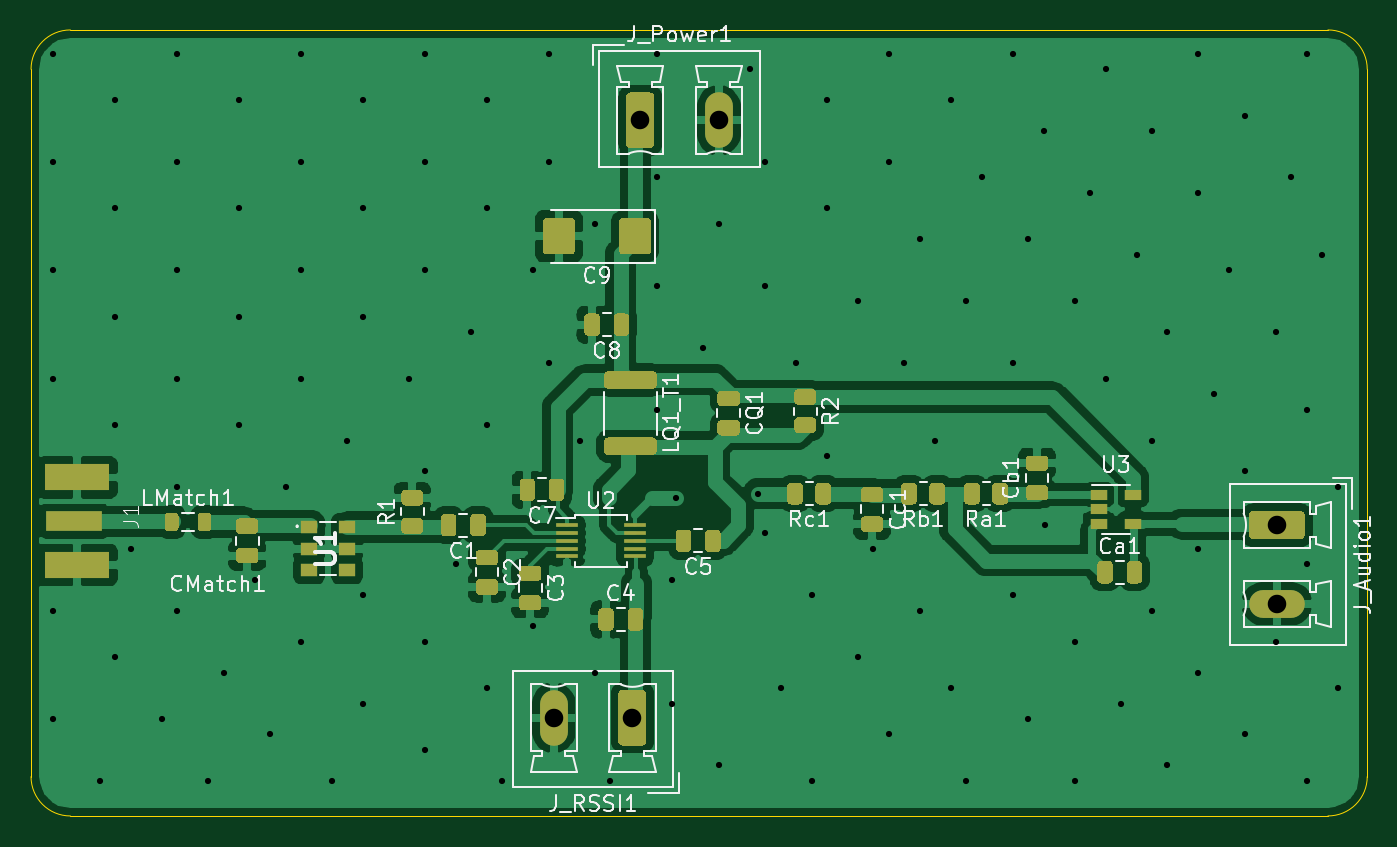
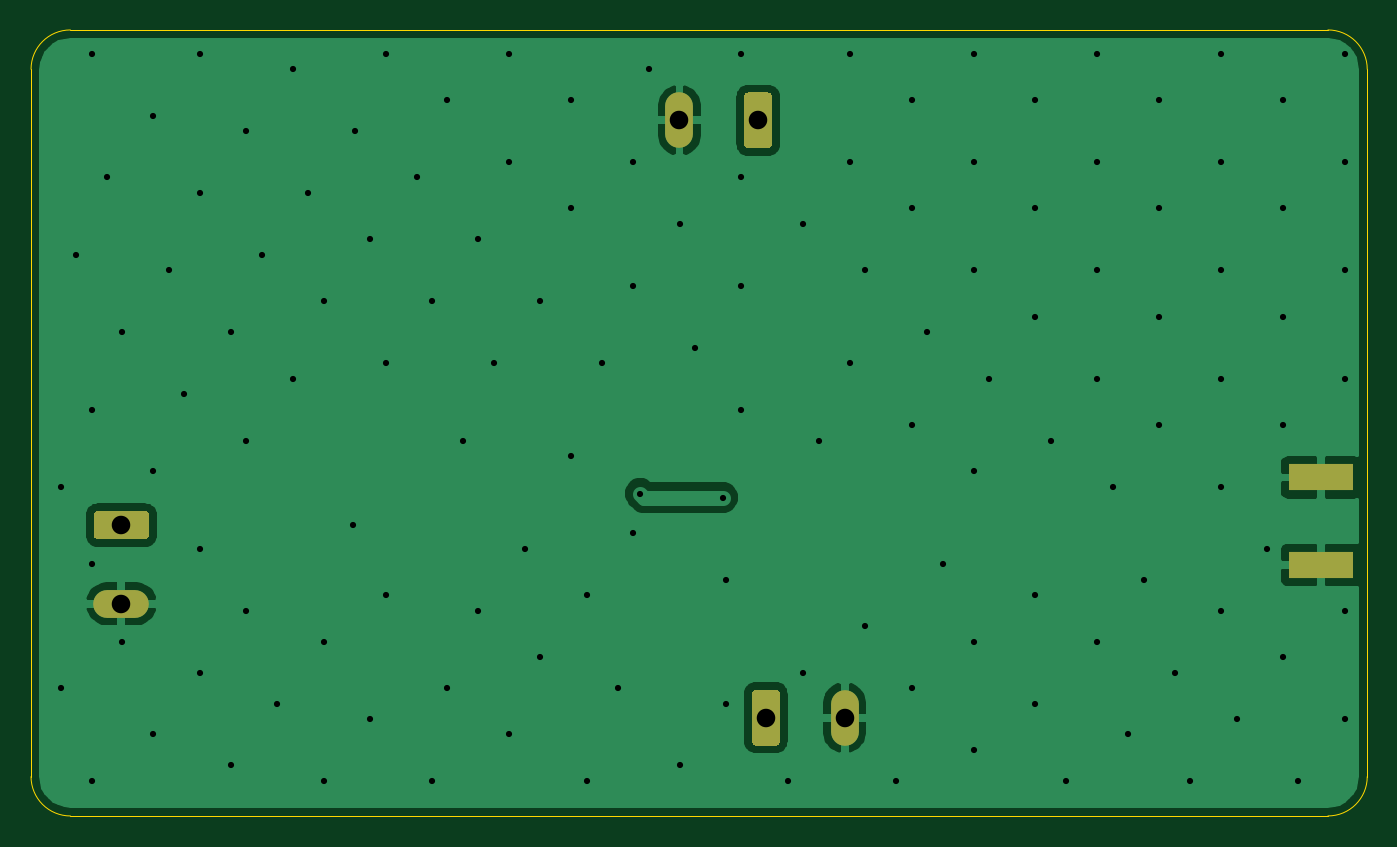
Circuit board: 11 layer files. Board 86.4 x 50.8 mm.
- bottom_copper: NJR_New_Demod-B_Cu.gbr (28876 bytes)
- bottom_mask: NJR_New_Demod-B_Mask.gbr (1800 bytes)
- paste: NJR_New_Demod-B_Paste.gbr (562 bytes)
- bottom_silk: NJR_New_Demod-B_SilkS.gbr (465 bytes)
- outline: NJR_New_Demod-Edge_Cuts.gbr (996 bytes)
- top_copper: NJR_New_Demod-F_Cu.gbr (120921 bytes)
- top_mask: NJR_New_Demod-F_Mask.gbr (16371 bytes)
- paste: NJR_New_Demod-F_Paste.gbr (15133 bytes)
- top_silk: NJR_New_Demod-F_SilkS.gbr (34301 bytes)
- drill: NJR_New_Demod-NPTH.drl (269 bytes)
- drill: NJR_New_Demod-PTH.drl (2545 bytes)

=== bottom_copper: NJR_New_Demod-B_Cu.gbr (28876 bytes, source omitted) ===
=== bottom_mask: NJR_New_Demod-B_Mask.gbr ===
%TF.GenerationSoftware,KiCad,Pcbnew,(5.1.9)-1*%
%TF.CreationDate,2021-03-09T18:30:12-05:00*%
%TF.ProjectId,NJR_New_Demod,4e4a525f-4e65-4775-9f44-656d6f642e6b,rev?*%
%TF.SameCoordinates,Original*%
%TF.FileFunction,Soldermask,Bot*%
%TF.FilePolarity,Negative*%
%FSLAX46Y46*%
G04 Gerber Fmt 4.6, Leading zero omitted, Abs format (unit mm)*
G04 Created by KiCad (PCBNEW (5.1.9)-1) date 2021-03-09 18:30:12*
%MOMM*%
%LPD*%
G01*
G04 APERTURE LIST*
%ADD10R,4.200000X1.750000*%
%ADD11O,1.800000X3.600000*%
%ADD12O,3.600000X1.800000*%
G04 APERTURE END LIST*
D10*
%TO.C,J1*%
X79194000Y-92995000D03*
X79194000Y-87345000D03*
%TD*%
D11*
%TO.C,J_RSSI1*%
X109982000Y-102870000D03*
G36*
G01*
X115962000Y-101320000D02*
X115962000Y-104420000D01*
G75*
G02*
X115712000Y-104670000I-250000J0D01*
G01*
X114412000Y-104670000D01*
G75*
G02*
X114162000Y-104420000I0J250000D01*
G01*
X114162000Y-101320000D01*
G75*
G02*
X114412000Y-101070000I250000J0D01*
G01*
X115712000Y-101070000D01*
G75*
G02*
X115962000Y-101320000I0J-250000D01*
G01*
G37*
%TD*%
%TO.C,J_Power1*%
X120650000Y-64262000D03*
G36*
G01*
X114670000Y-65812000D02*
X114670000Y-62712000D01*
G75*
G02*
X114920000Y-62462000I250000J0D01*
G01*
X116220000Y-62462000D01*
G75*
G02*
X116470000Y-62712000I0J-250000D01*
G01*
X116470000Y-65812000D01*
G75*
G02*
X116220000Y-66062000I-250000J0D01*
G01*
X114920000Y-66062000D01*
G75*
G02*
X114670000Y-65812000I0J250000D01*
G01*
G37*
%TD*%
D12*
%TO.C,J_Audio1*%
X156718000Y-95504000D03*
G36*
G01*
X155168000Y-89524000D02*
X158268000Y-89524000D01*
G75*
G02*
X158518000Y-89774000I0J-250000D01*
G01*
X158518000Y-91074000D01*
G75*
G02*
X158268000Y-91324000I-250000J0D01*
G01*
X155168000Y-91324000D01*
G75*
G02*
X154918000Y-91074000I0J250000D01*
G01*
X154918000Y-89774000D01*
G75*
G02*
X155168000Y-89524000I250000J0D01*
G01*
G37*
%TD*%
M02*

=== paste: NJR_New_Demod-B_Paste.gbr ===
%TF.GenerationSoftware,KiCad,Pcbnew,(5.1.9)-1*%
%TF.CreationDate,2021-03-09T18:30:12-05:00*%
%TF.ProjectId,NJR_New_Demod,4e4a525f-4e65-4775-9f44-656d6f642e6b,rev?*%
%TF.SameCoordinates,Original*%
%TF.FileFunction,Paste,Bot*%
%TF.FilePolarity,Positive*%
%FSLAX46Y46*%
G04 Gerber Fmt 4.6, Leading zero omitted, Abs format (unit mm)*
G04 Created by KiCad (PCBNEW (5.1.9)-1) date 2021-03-09 18:30:12*
%MOMM*%
%LPD*%
G01*
G04 APERTURE LIST*
%ADD10R,4.200000X1.750000*%
G04 APERTURE END LIST*
D10*
%TO.C,J1*%
X79194000Y-92995000D03*
X79194000Y-87345000D03*
%TD*%
M02*

=== bottom_silk: NJR_New_Demod-B_SilkS.gbr ===
%TF.GenerationSoftware,KiCad,Pcbnew,(5.1.9)-1*%
%TF.CreationDate,2021-03-09T18:30:12-05:00*%
%TF.ProjectId,NJR_New_Demod,4e4a525f-4e65-4775-9f44-656d6f642e6b,rev?*%
%TF.SameCoordinates,Original*%
%TF.FileFunction,Legend,Bot*%
%TF.FilePolarity,Positive*%
%FSLAX46Y46*%
G04 Gerber Fmt 4.6, Leading zero omitted, Abs format (unit mm)*
G04 Created by KiCad (PCBNEW (5.1.9)-1) date 2021-03-09 18:30:12*
%MOMM*%
%LPD*%
G01*
G04 APERTURE LIST*
G04 APERTURE END LIST*
M02*

=== outline: NJR_New_Demod-Edge_Cuts.gbr ===
%TF.GenerationSoftware,KiCad,Pcbnew,(5.1.9)-1*%
%TF.CreationDate,2021-03-09T18:30:12-05:00*%
%TF.ProjectId,NJR_New_Demod,4e4a525f-4e65-4775-9f44-656d6f642e6b,rev?*%
%TF.SameCoordinates,Original*%
%TF.FileFunction,Profile,NP*%
%FSLAX46Y46*%
G04 Gerber Fmt 4.6, Leading zero omitted, Abs format (unit mm)*
G04 Created by KiCad (PCBNEW (5.1.9)-1) date 2021-03-09 18:30:12*
%MOMM*%
%LPD*%
G01*
G04 APERTURE LIST*
%TA.AperFunction,Profile*%
%ADD10C,0.050000*%
%TD*%
G04 APERTURE END LIST*
D10*
X78740000Y-109220000D02*
X160020000Y-109220000D01*
X76200000Y-60960000D02*
X76200000Y-106680000D01*
X160020000Y-58420000D02*
X78740000Y-58420000D01*
X162560000Y-106680000D02*
X162560000Y-60960000D01*
X162560000Y-106680000D02*
G75*
G02*
X160020000Y-109220000I-2540000J0D01*
G01*
X78740000Y-109220000D02*
G75*
G02*
X76200000Y-106680000I0J2540000D01*
G01*
X76200000Y-60960000D02*
G75*
G02*
X78740000Y-58420000I2540000J0D01*
G01*
X160020000Y-58420000D02*
G75*
G02*
X162560000Y-60960000I0J-2540000D01*
G01*
M02*

=== top_copper: NJR_New_Demod-F_Cu.gbr (120921 bytes, source omitted) ===
=== top_mask: NJR_New_Demod-F_Mask.gbr (16371 bytes, source omitted) ===
=== paste: NJR_New_Demod-F_Paste.gbr (15133 bytes, source omitted) ===
=== top_silk: NJR_New_Demod-F_SilkS.gbr (34301 bytes, source omitted) ===
=== drill: NJR_New_Demod-NPTH.drl ===
M48
; DRILL file {KiCad (5.1.9)-1} date 03/09/21 18:30:14
; FORMAT={-:-/ absolute / inch / decimal}
; #@! TF.CreationDate,2021-03-09T18:30:14-05:00
; #@! TF.GenerationSoftware,Kicad,Pcbnew,(5.1.9)-1
; #@! TF.FileFunction,NonPlated,1,2,NPTH
FMAT,2
INCH
%
G90
G05
T0
M30

=== drill: NJR_New_Demod-PTH.drl ===
M48
; DRILL file {KiCad (5.1.9)-1} date 03/09/21 18:30:14
; FORMAT={-:-/ absolute / inch / decimal}
; #@! TF.CreationDate,2021-03-09T18:30:14-05:00
; #@! TF.GenerationSoftware,Kicad,Pcbnew,(5.1.9)-1
; #@! TF.FileFunction,Plated,1,2,PTH
FMAT,2
INCH
T1C0.0157
T2C0.0472
%
G90
G05
T1
X3.057Y-2.3604
X3.057Y-2.636
X3.057Y-2.9116
X3.057Y-3.1872
X3.057Y-3.7777
X3.057Y-4.0533
X3.1751Y-4.2108
X3.2145Y-2.4785
X3.2145Y-2.7541
X3.2145Y-3.0297
X3.2145Y-3.3053
X3.2145Y-3.8958
X3.2539Y-3.6203
X3.3326Y-4.0533
X3.372Y-2.3604
X3.372Y-2.636
X3.372Y-2.9116
X3.372Y-3.1872
X3.372Y-3.4628
X3.372Y-3.7777
X3.4507Y-4.2108
X3.4901Y-3.9352
X3.5295Y-2.4785
X3.5295Y-2.7541
X3.5295Y-3.0297
X3.5295Y-3.3053
X3.5688Y-3.699
X3.6082Y-4.0927
X3.6476Y-3.4628
X3.687Y-2.3604
X3.687Y-2.636
X3.687Y-2.9116
X3.687Y-3.1872
X3.687Y-3.8565
X3.7657Y-4.2108
X3.8051Y-3.3447
X3.8444Y-2.4785
X3.8444Y-2.7541
X3.8444Y-3.0297
X3.8444Y-3.7384
X3.8444Y-4.014
X3.9625Y-3.1872
X4.0019Y-2.3604
X4.0019Y-2.636
X4.0019Y-2.9116
X4.0019Y-3.4234
X4.0019Y-3.8565
X4.0019Y-4.1321
X4.0807Y-3.6596
X4.12Y-3.0691
X4.1594Y-2.4785
X4.1594Y-2.7541
X4.1594Y-3.3053
X4.1594Y-3.9746
X4.1988Y-4.2108
X4.2775Y-2.9116
X4.2775Y-3.8171
X4.3169Y-2.3604
X4.3169Y-2.636
X4.3169Y-3.1478
X4.3956Y-3.3447
X4.435Y-2.7935
X4.435Y-3.9352
X4.4744Y-4.2108
X4.5925Y-2.3604
X4.5925Y-2.6754
X4.5925Y-2.951
X4.5925Y-3.2659
X4.6318Y-3.699
X4.6318Y-4.014
X4.64Y-3.49
X4.7106Y-3.1084
X4.7499Y-2.7935
X4.7499Y-4.1714
X4.8287Y-2.3998
X4.85Y-3.48
X4.8681Y-2.636
X4.8681Y-2.951
X4.8681Y-3.5809
X4.9074Y-3.9746
X4.9468Y-3.1478
X4.9862Y-3.7384
X4.9862Y-4.2108
X5.0255Y-2.4785
X5.0255Y-2.7541
X5.0255Y-3.384
X5.1043Y-2.9903
X5.1043Y-3.8958
X5.1436Y-3.6203
X5.183Y-2.3604
X5.183Y-2.636
X5.183Y-4.0927
X5.2224Y-3.1478
X5.2618Y-2.8329
X5.2618Y-3.7777
X5.3011Y-3.3447
X5.3405Y-2.4785
X5.3405Y-3.9746
X5.3799Y-2.9903
X5.3799Y-4.2108
X5.4192Y-2.6754
X5.498Y-2.3604
X5.498Y-3.1478
X5.498Y-3.7384
X5.5373Y-2.8329
X5.5373Y-4.0533
X5.5767Y-2.5573
X5.58Y-3.56
X5.6555Y-2.9903
X5.6555Y-3.8565
X5.6555Y-4.2108
X5.6948Y-2.7147
X5.7342Y-2.3998
X5.7342Y-3.1872
X5.7736Y-4.014
X5.8129Y-2.8722
X5.8523Y-2.5573
X5.8523Y-3.3447
X5.8523Y-3.7777
X5.8917Y-3.0691
X5.8917Y-4.1714
X5.9704Y-2.3604
X5.9704Y-2.7147
X5.9704Y-3.6203
X5.9704Y-3.9352
X6.0098Y-3.2266
X6.0492Y-2.9116
X6.0885Y-2.5179
X6.0885Y-3.4234
X6.0885Y-4.0927
X6.1673Y-3.0691
X6.1673Y-3.8565
X6.2066Y-2.6754
X6.246Y-2.3604
X6.246Y-3.2659
X6.246Y-3.6596
X6.246Y-4.2108
X6.2854Y-2.8722
X6.3247Y-3.4628
X6.3247Y-3.9746
T2
X4.33Y-4.05
X4.53Y-4.05
X4.55Y-2.53
X4.75Y-2.53
X6.17Y-3.56
X6.17Y-3.76
T0
M30

